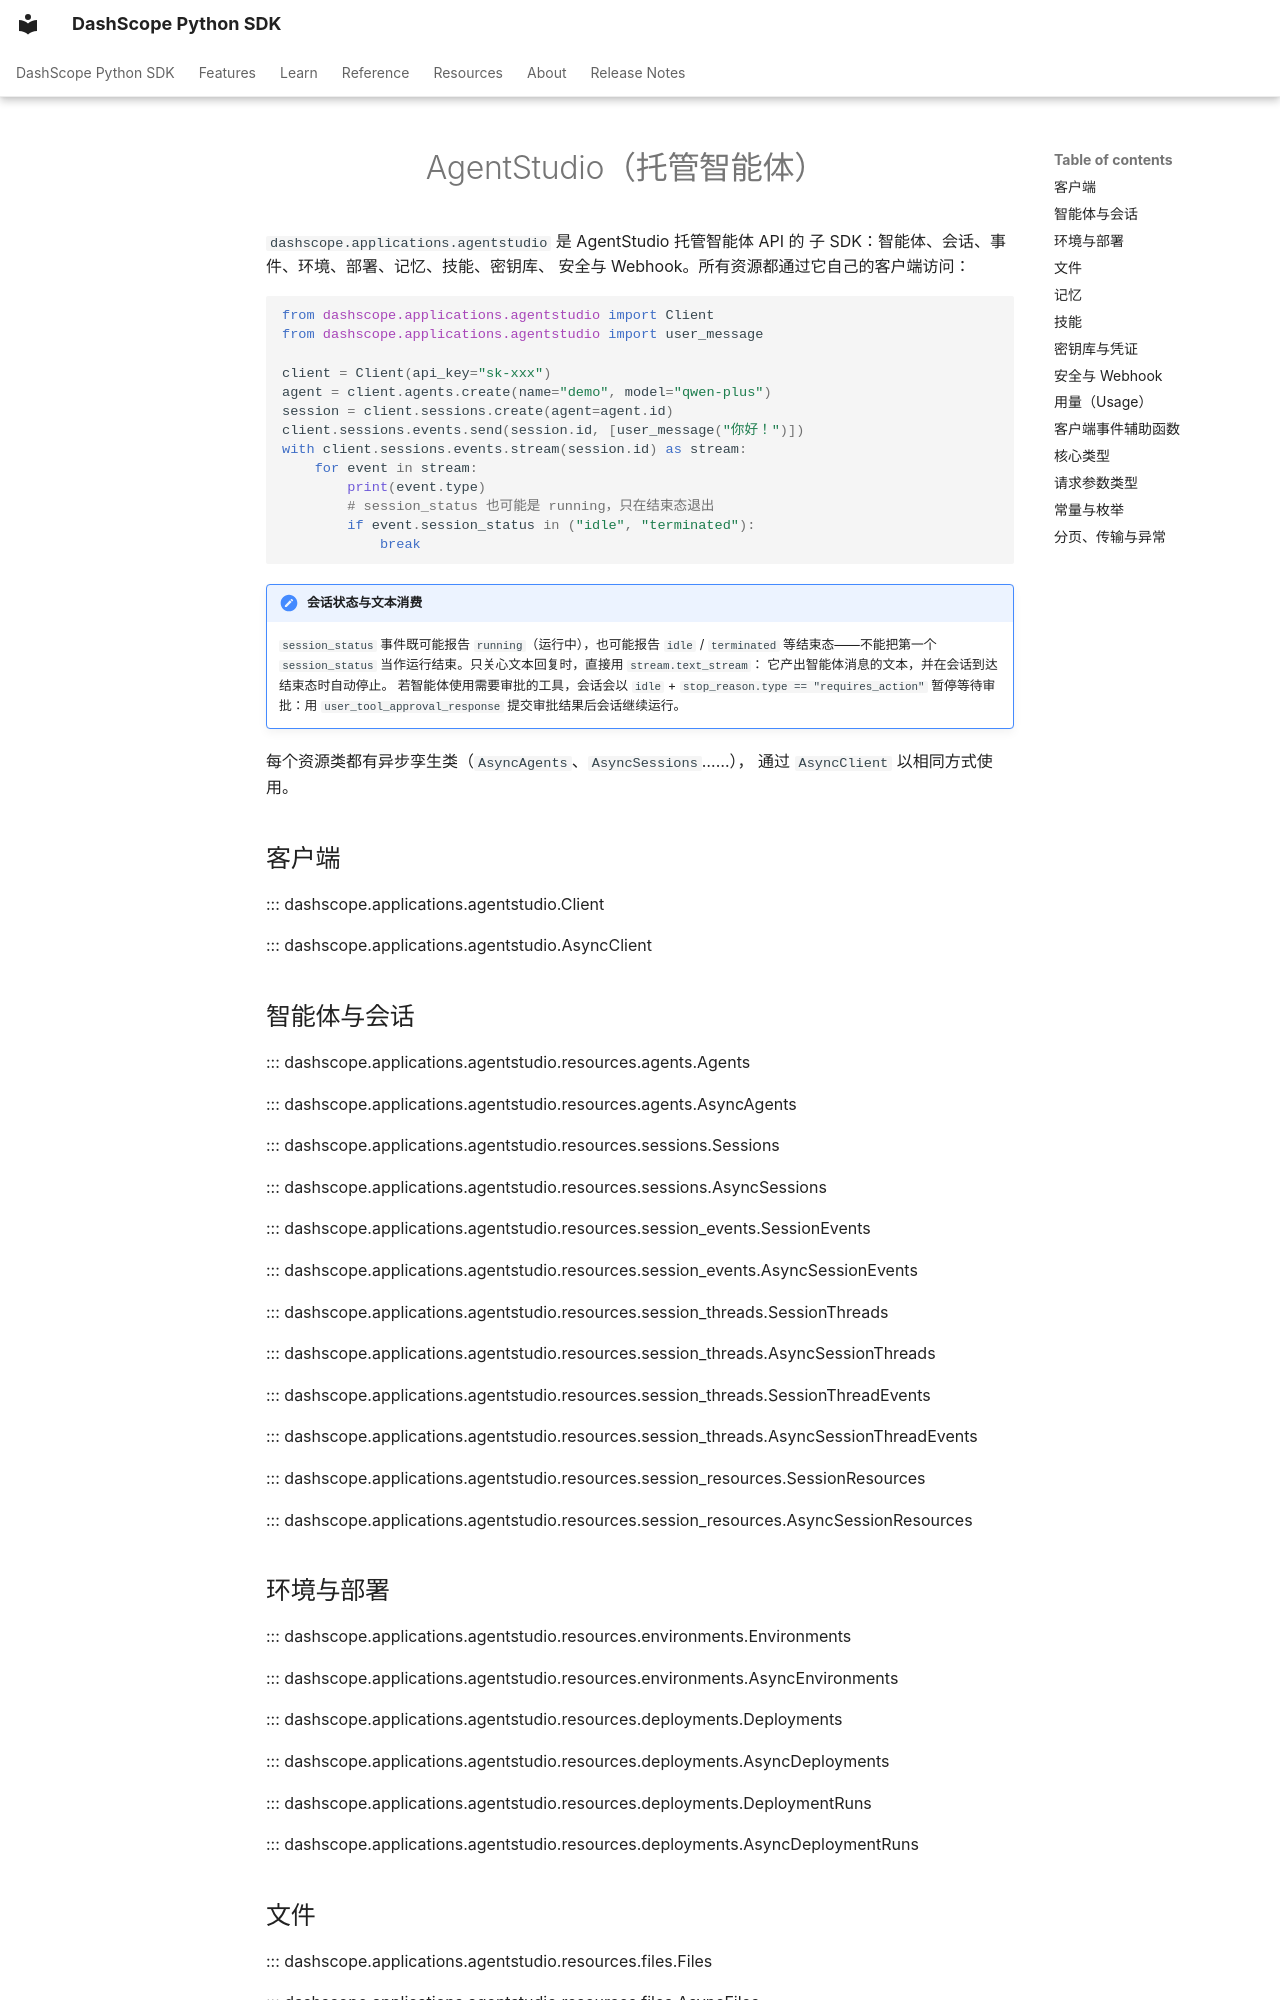

repository: dashscope/dashscope-sdk-python · page: zh/reference/agentstudio/index.html · generator: mkdocs

---
description: "AgentStudio 子 SDK API 参考：托管智能体、会话、部署、记忆与密钥库。"
---
# AgentStudio（托管智能体）

`dashscope.applications.agentstudio` 是 AgentStudio 托管智能体 API 的
子 SDK：智能体、会话、事件、环境、部署、记忆、技能、密钥库、
安全与 Webhook。所有资源都通过它自己的客户端访问：

```python
from dashscope.applications.agentstudio import Client
from dashscope.applications.agentstudio import user_message

client = Client(api_key="sk-xxx")
agent = client.agents.create(name="demo", model="qwen-plus")
session = client.sessions.create(agent=agent.id)
client.sessions.events.send(session.id, [user_message("你好！")])
with client.sessions.events.stream(session.id) as stream:
    for event in stream:
        print(event.type)
        # session_status 也可能是 running，只在结束态退出
        if event.session_status in ("idle", "terminated"):
            break
```

!!! note "会话状态与文本消费"
    `session_status` 事件既可能报告 `running`（运行中），也可能报告
    `idle` / `terminated` 等结束态——不能把第一个 `session_status`
    当作运行结束。只关心文本回复时，直接用 `stream.text_stream`：
    它产出智能体消息的文本，并在会话到达结束态时自动停止。
    若智能体使用需要审批的工具，会话会以 `idle` +
    `stop_reason.type == "requires_action"` 暂停等待审批：用
    `user_tool_approval_response` 提交审批结果后会话继续运行。

每个资源类都有异步孪生类（`AsyncAgents`、`AsyncSessions`……），
通过 `AsyncClient` 以相同方式使用。

## 客户端

::: dashscope.applications.agentstudio.Client

::: dashscope.applications.agentstudio.AsyncClient

## 智能体与会话

::: dashscope.applications.agentstudio.resources.agents.Agents

::: dashscope.applications.agentstudio.resources.agents.AsyncAgents

::: dashscope.applications.agentstudio.resources.sessions.Sessions

::: dashscope.applications.agentstudio.resources.sessions.AsyncSessions

::: dashscope.applications.agentstudio.resources.session_events.SessionEvents

::: dashscope.applications.agentstudio.resources.session_events.AsyncSessionEvents

::: dashscope.applications.agentstudio.resources.session_threads.SessionThreads

::: dashscope.applications.agentstudio.resources.session_threads.AsyncSessionThreads

::: dashscope.applications.agentstudio.resources.session_threads.SessionThreadEvents

::: dashscope.applications.agentstudio.resources.session_threads.AsyncSessionThreadEvents

::: dashscope.applications.agentstudio.resources.session_resources.SessionResources

::: dashscope.applications.agentstudio.resources.session_resources.AsyncSessionResources
